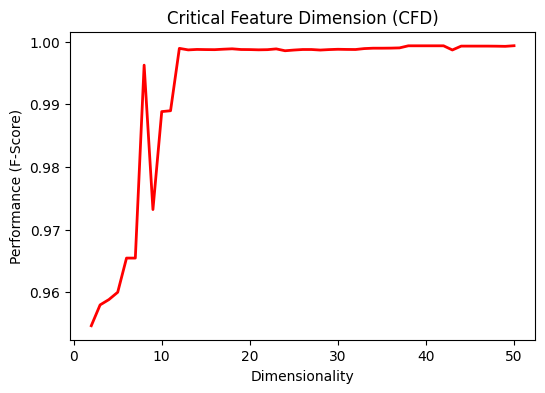

Source data for this figure (header and first rows):
featureSelection, numberFeaturesSelection, featureReduction, numberFeaturesReduction, classifier, TP, TN, FP, FN, accuracy, precision, recall, fScore
featureSelectionKsTest, 2, No reduction, None, mahalanobisMinimumDistanceClassifier, 40455, 26440, 0, 3844, 0.9457, 1.0, 0.9132, 0.9546
featureSelectionKsTest, 3, No reduction, None, mahalanobisMinimumDistanceClassifier, 40455, 26734, 0, 3550, 0.9498, 1.0, 0.9193, 0.958
featureSelectionKsTest, 4, No reduction, None, mahalanobisMinimumDistanceClassifier, 40455, 26809, 0, 3475, 0.9509, 1.0, 0.9209, 0.9588
featureSelectionKsTest, 5, No reduction, None, mahalanobisMinimumDistanceClassifier, 40455, 26912, 0, 3372, 0.9523, 1.0, 0.9231, 0.96
featureSelectionKsTest, 6, No reduction, None, mahalanobisMinimumDistanceClassifier, 40455, 27388, 0, 2896, 0.9591, 1.0, 0.9332, 0.9654
featureSelectionKsTest, 7, No reduction, None, mahalanobisMinimumDistanceClassifier, 40455, 27388, 0, 2896, 0.9591, 1.0, 0.9332, 0.9654
featureSelectionKsTest, 8, No reduction, None, mahalanobisMinimumDistanceClassifier, 40455, 29979, 0, 305, 0.9957, 1.0, 0.9925, 0.9962
featureSelectionKsTest, 9, No reduction, None, mahalanobisMinimumDistanceClassifier, 38514, 30103, 1941, 181, 0.97, 0.952, 0.9953, 0.9732
featureSelectionKsTest, 10, No reduction, None, mahalanobisMinimumDistanceClassifier, 39700, 30142, 755, 142, 0.9873, 0.9813, 0.9964, 0.9888
featureSelectionKsTest, 11, No reduction, None, mahalanobisMinimumDistanceClassifier, 39701, 30152, 754, 132, 0.9875, 0.9814, 0.9967, 0.989
featureSelectionKsTest, 12, No reduction, None, mahalanobisMinimumDistanceClassifier, 40455, 30197, 0, 87, 0.9988, 1.0, 0.9979, 0.9989
featureSelectionKsTest, 13, No reduction, None, mahalanobisMinimumDistanceClassifier, 40455, 30177, 0, 107, 0.9985, 1.0, 0.9974, 0.9987
featureSelectionKsTest, 14, No reduction, None, mahalanobisMinimumDistanceClassifier, 40455, 30183, 0, 101, 0.9986, 1.0, 0.9975, 0.9988
featureSelectionKsTest, 15, No reduction, None, mahalanobisMinimumDistanceClassifier, 40455, 30181, 0, 103, 0.9985, 1.0, 0.9975, 0.9987
featureSelectionKsTest, 16, No reduction, None, mahalanobisMinimumDistanceClassifier, 40455, 30180, 0, 104, 0.9985, 1.0, 0.9974, 0.9987
featureSelectionKsTest, 17, No reduction, None, mahalanobisMinimumDistanceClassifier, 40455, 30186, 0, 98, 0.9986, 1.0, 0.9976, 0.9988
featureSelectionKsTest, 18, No reduction, None, mahalanobisMinimumDistanceClassifier, 40455, 30191, 0, 93, 0.9987, 1.0, 0.9977, 0.9989
featureSelectionKsTest, 19, No reduction, None, mahalanobisMinimumDistanceClassifier, 40449, 30188, 6, 96, 0.9986, 0.9999, 0.9976, 0.9987
featureSelectionKsTest, 20, No reduction, None, mahalanobisMinimumDistanceClassifier, 40449, 30187, 6, 97, 0.9985, 0.9999, 0.9976, 0.9987
featureSelectionKsTest, 21, No reduction, None, mahalanobisMinimumDistanceClassifier, 40447, 30186, 8, 98, 0.9985, 0.9998, 0.9976, 0.9987
featureSelectionKsTest, 22, No reduction, None, mahalanobisMinimumDistanceClassifier, 40449, 30186, 6, 98, 0.9985, 0.9999, 0.9976, 0.9987
featureSelectionKsTest, 23, No reduction, None, mahalanobisMinimumDistanceClassifier, 40451, 30194, 4, 90, 0.9987, 0.9999, 0.9978, 0.9988
featureSelectionKsTest, 24, No reduction, None, mahalanobisMinimumDistanceClassifier, 40443, 30178, 12, 106, 0.9983, 0.9997, 0.9974, 0.9985
featureSelectionKsTest, 25, No reduction, None, mahalanobisMinimumDistanceClassifier, 40450, 30180, 5, 104, 0.9985, 0.9999, 0.9974, 0.9987
featureSelectionKsTest, 26, No reduction, None, mahalanobisMinimumDistanceClassifier, 40452, 30185, 3, 99, 0.9986, 0.9999, 0.9976, 0.9987
featureSelectionKsTest, 27, No reduction, None, mahalanobisMinimumDistanceClassifier, 40452, 30185, 3, 99, 0.9986, 0.9999, 0.9976, 0.9987
featureSelectionKsTest, 28, No reduction, None, mahalanobisMinimumDistanceClassifier, 40455, 30175, 0, 109, 0.9985, 1.0, 0.9973, 0.9987
featureSelectionKsTest, 29, No reduction, None, mahalanobisMinimumDistanceClassifier, 40455, 30181, 0, 103, 0.9985, 1.0, 0.9975, 0.9987
featureSelectionKsTest, 30, No reduction, None, mahalanobisMinimumDistanceClassifier, 40455, 30185, 0, 99, 0.9986, 1.0, 0.9976, 0.9988
featureSelectionKsTest, 31, No reduction, None, mahalanobisMinimumDistanceClassifier, 40455, 30183, 0, 101, 0.9986, 1.0, 0.9975, 0.9988
featureSelectionKsTest, 32, No reduction, None, mahalanobisMinimumDistanceClassifier, 40455, 30182, 0, 102, 0.9986, 1.0, 0.9975, 0.9987
featureSelectionKsTest, 33, No reduction, None, mahalanobisMinimumDistanceClassifier, 40455, 30194, 0, 90, 0.9987, 1.0, 0.9978, 0.9989
featureSelectionKsTest, 34, No reduction, None, mahalanobisMinimumDistanceClassifier, 40455, 30199, 0, 85, 0.9988, 1.0, 0.9979, 0.999
featureSelectionKsTest, 35, No reduction, None, mahalanobisMinimumDistanceClassifier, 40455, 30199, 0, 85, 0.9988, 1.0, 0.9979, 0.999
featureSelectionKsTest, 36, No reduction, None, mahalanobisMinimumDistanceClassifier, 40455, 30200, 0, 84, 0.9988, 1.0, 0.9979, 0.999
featureSelectionKsTest, 37, No reduction, None, mahalanobisMinimumDistanceClassifier, 40455, 30203, 0, 81, 0.9989, 1.0, 0.998, 0.999
featureSelectionKsTest, 38, No reduction, None, mahalanobisMinimumDistanceClassifier, 40455, 30230, 0, 54, 0.9992, 1.0, 0.9987, 0.9993
featureSelectionKsTest, 39, No reduction, None, mahalanobisMinimumDistanceClassifier, 40455, 30230, 0, 54, 0.9992, 1.0, 0.9987, 0.9993
featureSelectionKsTest, 40, No reduction, None, mahalanobisMinimumDistanceClassifier, 40455, 30230, 0, 54, 0.9992, 1.0, 0.9987, 0.9993
featureSelectionKsTest, 41, No reduction, None, mahalanobisMinimumDistanceClassifier, 40455, 30230, 0, 54, 0.9992, 1.0, 0.9987, 0.9993
featureSelectionKsTest, 42, No reduction, None, mahalanobisMinimumDistanceClassifier, 40455, 30230, 0, 54, 0.9992, 1.0, 0.9987, 0.9993
featureSelectionKsTest, 43, No reduction, None, mahalanobisMinimumDistanceClassifier, 40455, 30176, 0, 108, 0.9985, 1.0, 0.9973, 0.9987
featureSelectionKsTest, 44, No reduction, None, mahalanobisMinimumDistanceClassifier, 40455, 30226, 0, 58, 0.9992, 1.0, 0.9986, 0.9993
featureSelectionKsTest, 45, No reduction, None, mahalanobisMinimumDistanceClassifier, 40455, 30226, 0, 58, 0.9992, 1.0, 0.9986, 0.9993
featureSelectionKsTest, 46, No reduction, None, mahalanobisMinimumDistanceClassifier, 40455, 30226, 0, 58, 0.9992, 1.0, 0.9986, 0.9993
featureSelectionKsTest, 47, No reduction, None, mahalanobisMinimumDistanceClassifier, 40455, 30226, 0, 58, 0.9992, 1.0, 0.9986, 0.9993
featureSelectionKsTest, 48, No reduction, None, mahalanobisMinimumDistanceClassifier, 40455, 30225, 0, 59, 0.9992, 1.0, 0.9985, 0.9993
featureSelectionKsTest, 49, No reduction, None, mahalanobisMinimumDistanceClassifier, 40455, 30223, 0, 61, 0.9991, 1.0, 0.9985, 0.9992
featureSelectionKsTest, 50, No reduction, None, mahalanobisMinimumDistanceClassifier, 40455, 30231, 0, 53, 0.9993, 1.0, 0.9987, 0.9993
